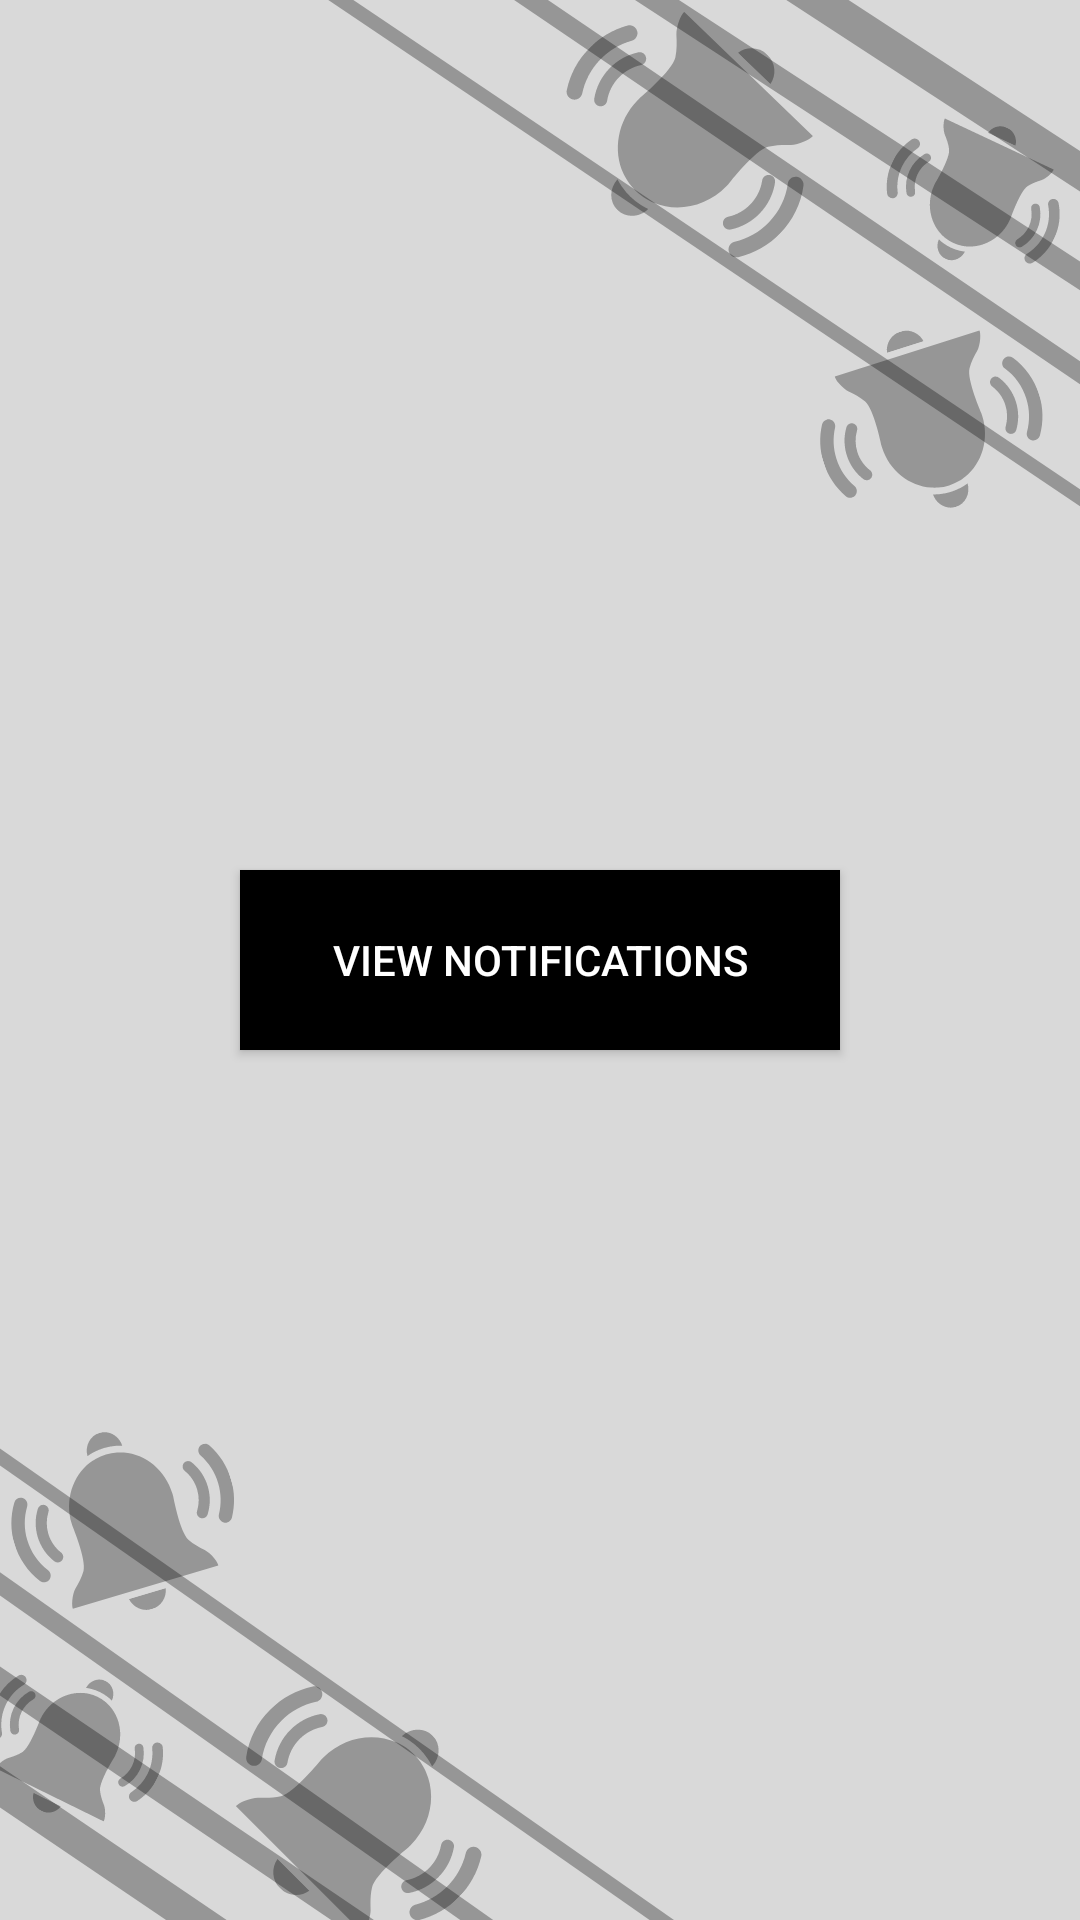

Android layout source for this screen:
<!-- AndroidManifest.xml: application theme Theme.CoachIT -->
<!-- res/layout/fragment_notification__player.xml -->
<?xml version="1.0" encoding="utf-8"?>
<FrameLayout xmlns:android="http://schemas.android.com/apk/res/android"
    xmlns:tools="http://schemas.android.com/tools"
    android:layout_width="match_parent"
    android:layout_height="match_parent"
    android:background="@drawable/bgnoti"
    tools:context=".NotificationFragment_Player">

    

    <Button
        android:layout_width="200dp"
        android:layout_height="60dp"
        android:layout_gravity="center"
        android:text="View Notifications"
        android:id="@+id/view_not_pl"
        android:textColor="@color/white"
        android:background="@color/black"
        />

</FrameLayout>
<!-- resources referenced by this layout -->
<resources>
  <color name="black">#FF000000</color>
  <color name="white">#FFFFFFFF</color>
  <!-- drawable bgnoti: png bitmap (drawable, 106039 bytes) -->
  <style name="Theme.CoachIT" parent="Base.Theme.CoachIT" />
  <style name="Base.Theme.CoachIT" parent="Theme.AppCompat.Light.NoActionBar">
          
          
      </style>
</resources>
